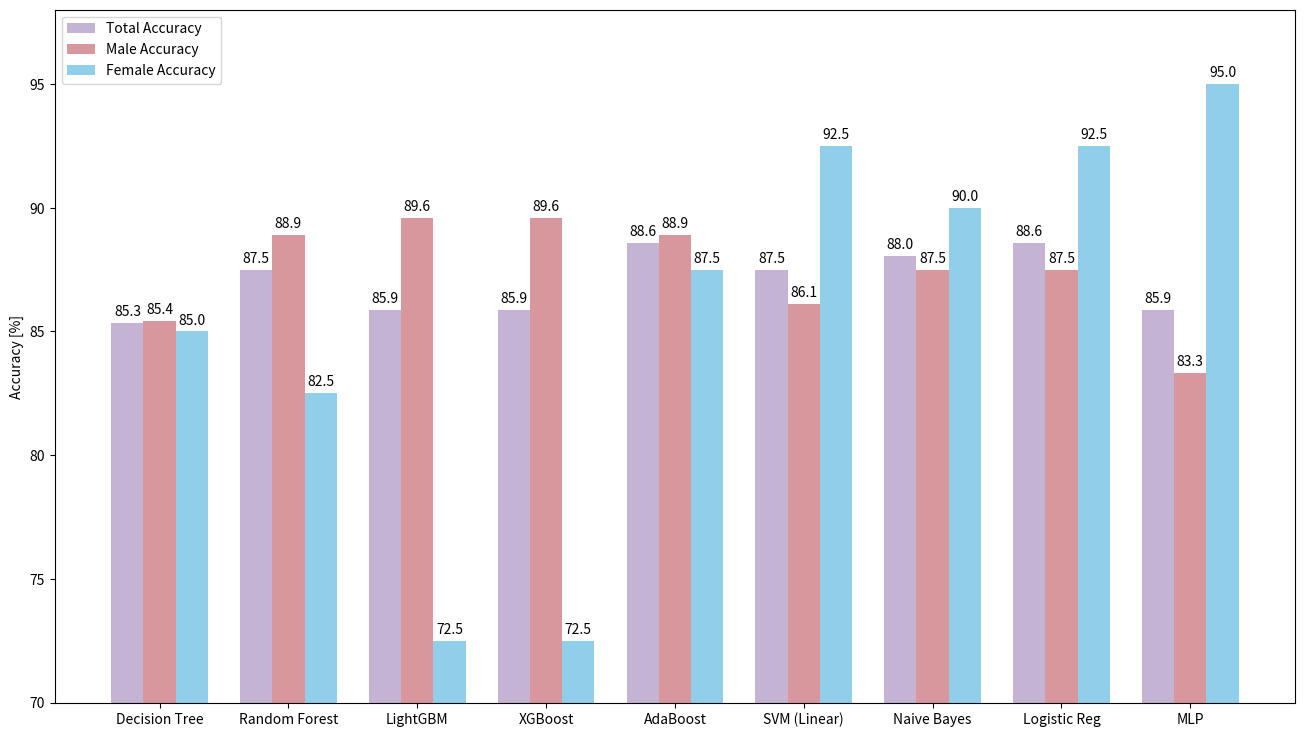

The matplotlib source for this figure: (Note: this script raises an exception after producing the figure.)
import numpy as np
import pandas as pd
import matplotlib.pyplot as plt

# Visualize all results
models = ['Decision Tree', 'Random Forest', 'LightGBM', 'XGBoost', 'AdaBoost', 'SVM (Linear)', 'Naive Bayes', 'Logistic Reg', 'MLP']
total_acc = [85.33, 87.50, 85.87, 85.87, 88.59, 87.50, 88.04, 88.59, 85.87]
male_acc = [85.42, 88.89, 89.58, 89.58, 88.89, 86.11, 87.50, 87.50, 83.33]
female_acc = [85.00, 82.50, 72.50, 72.50, 87.50, 92.50, 90.00, 92.50, 95.00]

# set width of bar 
fig, ax = plt.subplots(1, 1, figsize=(16, 9))
barWidth = 0.25

# Set position of bar on X axis 
br1 = np.arange(len(total_acc)) 
br2 = [x + barWidth for x in br1] 
br3 = [x + barWidth for x in br2] 

rect1 = ax.bar(br1, total_acc, width = barWidth, label = 'Total Accuracy', linewidth = 2, color = [192/250, 179/255, 210/255, 1])
ax.bar_label(rect1, np.round(total_acc, 1), fmt='%.2f', padding = 3)
rect2 = ax.bar(br2, male_acc, width = barWidth, label = 'Male Accuracy', linewidth = 2, color = [212/250, 151/255, 157/255, 1])
ax.bar_label(rect2, np.round(male_acc, 1), fmt='%.2f', padding = 3)
rect3 = ax.bar(br3, female_acc, width = barWidth, label = 'Female Accuracy', linewidth = 2, color = [142/250, 206/255, 233/255, 1])
ax.bar_label(rect3, np.round(female_acc, 1), fmt='%.2f', padding = 3)

plt.xticks([r + barWidth for r in range(len(total_acc))], 
        models)

plt.legend(loc = 'upper left')

plt.ylim([70, 98])
plt.yticks([70 + i * 5 for i in range(6)])
plt.ylabel("Accuracy [%]")
plt.savefig("figures/accuracy/Fig_acc_with_gender.png", dpi=300)
plt.show()

total_acc = [0.912, 0.931, 0.902, 0.922, 0.892, 0.882, 0.882, 0.892, 0.824]
male_acc = [0.904, 0.936, 0.915, 0.947, 0.894, 0.883, 0.883, 0.894, 0.809]
female_acc = [1.000, 0.875, 0.750, 0.625, 0.875, 0.875, 0.875, 0.875, 1.000]

# set width of bar 
fig, ax = plt.subplots(1, 1, figsize=(16, 9))
barWidth = 0.25

# Set position of bar on X axis 
br1 = np.arange(len(total_acc)) 
br2 = [x + barWidth for x in br1] 
br3 = [x + barWidth for x in br2] 

rect1 = ax.bar(br1, total_acc, width = barWidth, label = 'Total Sensitivity', linewidth = 2, color = [192/250, 179/255, 210/255, 1])
ax.bar_label(rect1, np.round(total_acc, 2), fmt='%.3f', padding = 3)
rect2 = ax.bar(br2, male_acc, width = barWidth, label = 'Male Sensitivity', linewidth = 2, color = [212/250, 151/255, 157/255, 1])
ax.bar_label(rect2, np.round(male_acc, 2), fmt='%.3f', padding = 3)
rect3 = ax.bar(br3, female_acc, width = barWidth, label = 'Female Sensitivity', linewidth = 2, color = [142/250, 206/255, 233/255, 1])
ax.bar_label(rect3, np.round(female_acc, 2), fmt='%.3f', padding = 3)

plt.xticks([r + barWidth for r in range(len(total_acc))], 
        models)

plt.legend(loc = 'best')

plt.ylim([0.60, 1.02])
plt.yticks([0.60 + i * 0.1 for i in range(5)])
plt.ylabel("Sensitivity")
plt.savefig("figures/accuracy/Fig_sensitivity_with_gender.png", dpi=300)
plt.show()